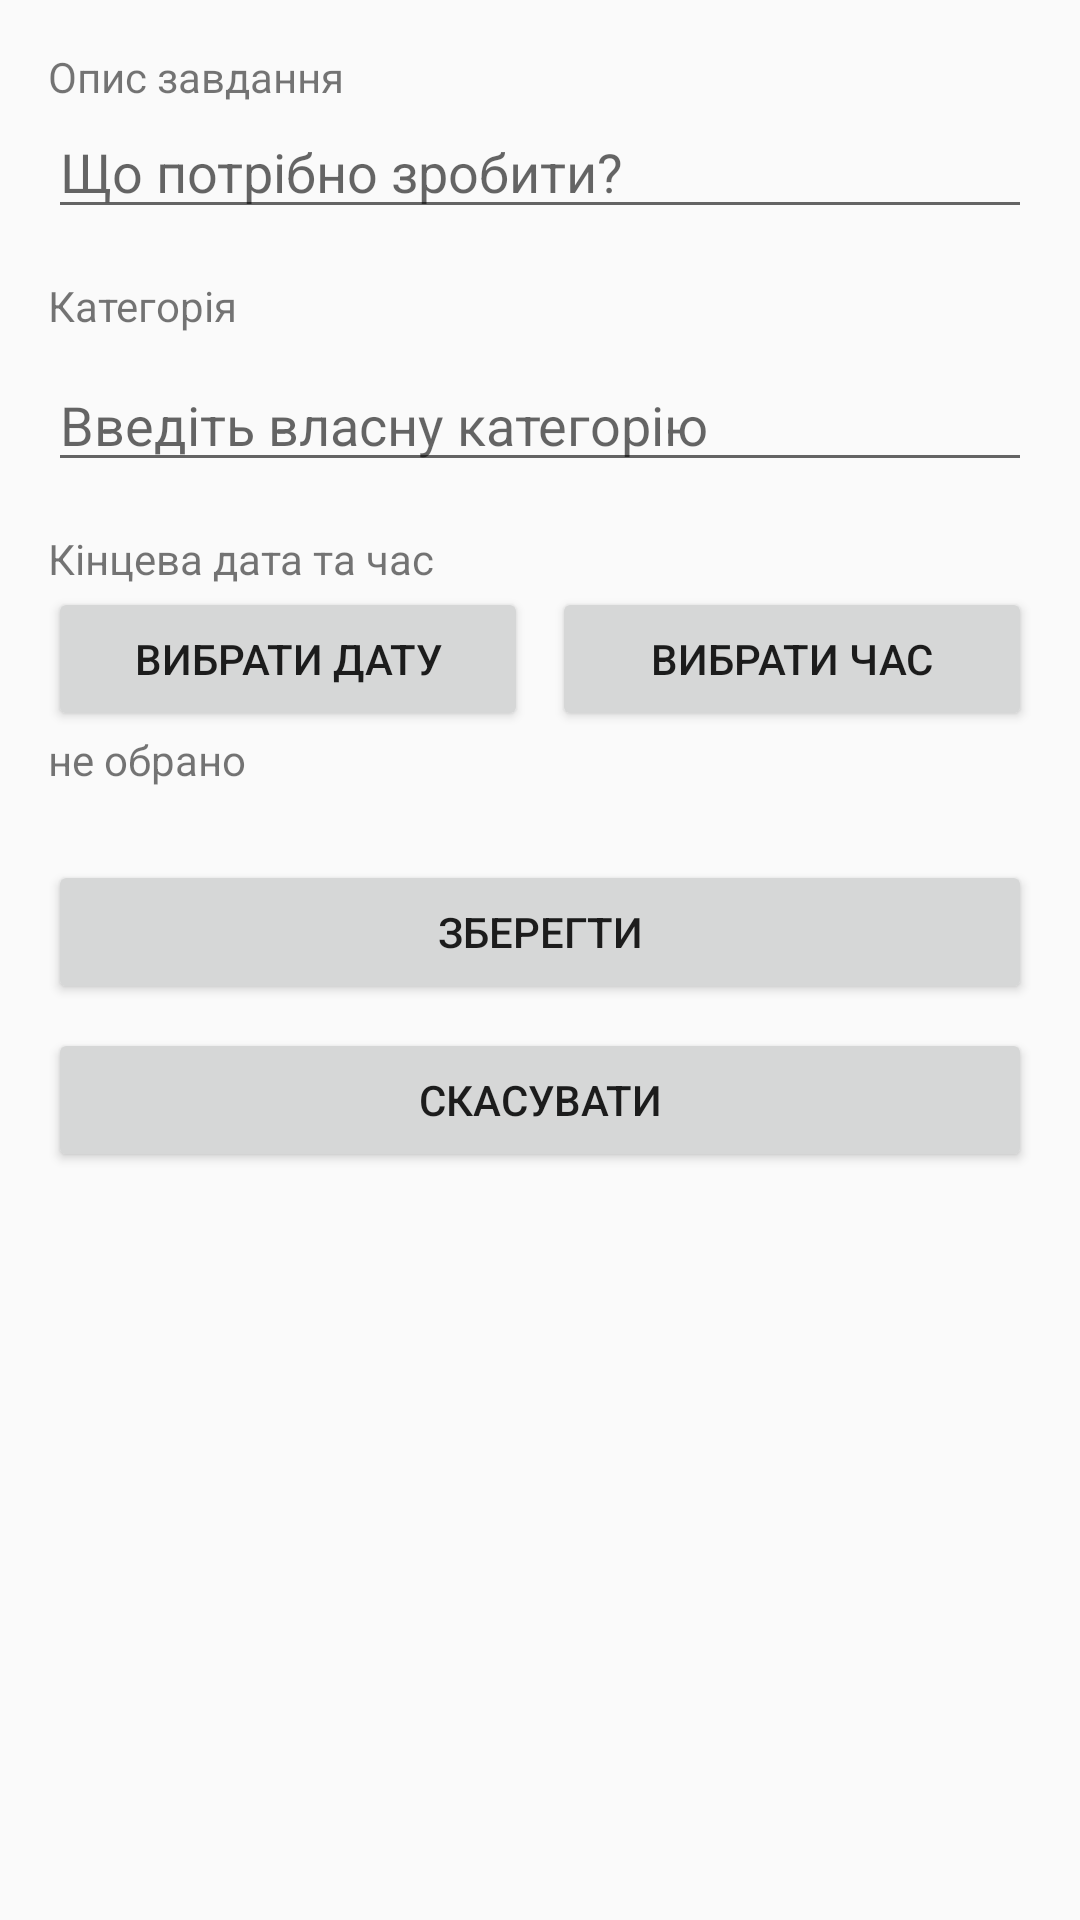

The Android layout XML behind this screen, and the referenced resources:
<!-- AndroidManifest.xml: application theme Theme.TodoAppByOrlov -->
<!-- res/layout/fragment_edit_task.xml -->
<?xml version="1.0" encoding="utf-8"?>
<ScrollView xmlns:android="http://schemas.android.com/apk/res/android"
    android:layout_width="match_parent"
    android:layout_height="match_parent">

    <LinearLayout
        android:orientation="vertical"
        android:padding="16dp"
        android:layout_width="match_parent"
        android:layout_height="wrap_content">

        <TextView
            android:layout_width="wrap_content"
            android:layout_height="wrap_content"
            android:text="Опис завдання" />

        <EditText
            android:id="@+id/etDescription"
            android:layout_width="match_parent"
            android:layout_height="wrap_content"
            android:hint="Що потрібно зробити?" />

        <TextView
            android:layout_marginTop="16dp"
            android:layout_width="wrap_content"
            android:layout_height="wrap_content"
            android:text="Категорія" />

        <androidx.recyclerview.widget.RecyclerView
            android:id="@+id/rvTags"
            android:layout_width="match_parent"
            android:layout_height="wrap_content"
            android:nestedScrollingEnabled="false" />

        <EditText
            android:id="@+id/etNewTag"
            android:layout_width="match_parent"
            android:layout_height="wrap_content"
            android:layout_marginTop="8dp"
            android:hint="Введіть власну категорію" />

        <TextView
            android:layout_marginTop="16dp"
            android:layout_width="wrap_content"
            android:layout_height="wrap_content"
            android:text="Кінцева дата та час" />

        <LinearLayout
            android:layout_width="match_parent"
            android:layout_height="wrap_content"
            android:orientation="horizontal">

            <Button
                android:id="@+id/btnPickDate"
                android:layout_width="0dp"
                android:layout_height="wrap_content"
                android:layout_weight="1"
                android:text="Вибрати дату" />

            <Button
                android:id="@+id/btnPickTime"
                android:layout_width="0dp"
                android:layout_height="wrap_content"
                android:layout_weight="1"
                android:layout_marginStart="8dp"
                android:text="Вибрати час" />

        </LinearLayout>

        <TextView
            android:id="@+id/tvDateTime"
            android:layout_width="wrap_content"
            android:layout_height="wrap_content"
            android:text="не обрано" />

        <Button
            android:id="@+id/btnSave"
            android:layout_width="match_parent"
            android:layout_height="wrap_content"
            android:layout_marginTop="24dp"
            android:text="Зберегти" />

        <Button
            android:id="@+id/btnCancel"
            android:layout_width="match_parent"
            android:layout_height="wrap_content"
            android:layout_marginTop="8dp"
            android:text="Скасувати" />

    </LinearLayout>
</ScrollView>
<!-- resources referenced by this layout -->
<resources>
  <style name="Theme.TodoAppByOrlov" parent="Theme.AppCompat.Light.NoActionBar" />
</resources>
